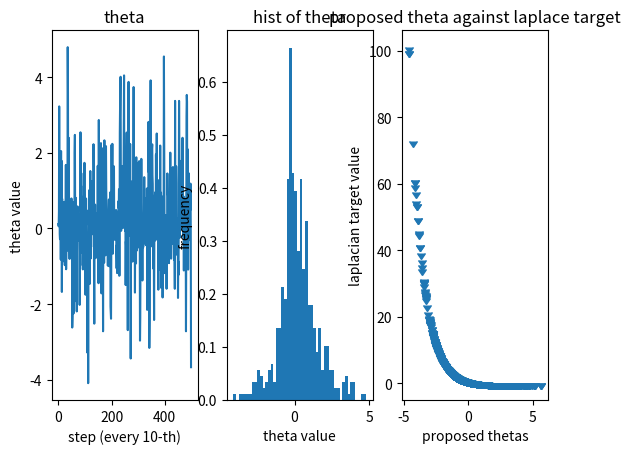

The matplotlib source for this figure:
#!/usr/bin/env python3
# -*- coding: utf-8 -*-
"""
Extended on example of an inplementation of the Metropolis-Haistings Algorithm as presented
in chapter 6.3.1 in Computational Statistics by Antti Honkela. 

Used - target distribution pi(theta) = - abs(theta) [note the missing exponent]
     - proposal density q(theta) =  theta + normal()
     
     -->  Testing Laplace target with normal proposal centred around the previous value

Created on Wed Feb 22 15:41:56 2023

@author: gordonkoehn

"""

import numpy as np
import numpy.random as npr
import matplotlib.pyplot as plt
 
# Metropolis sampling (symmetric proposal) for given log-target distribution
def mhsample0(theta0, n, logtarget, drawproposal):
    theta = theta0
    thetas = np.zeros(n)
    for i in range(n):
        theta_prop = drawproposal(theta)
        if np.log(npr.rand()) < logtarget(theta_prop) - logtarget(theta):
            theta = theta_prop
        thetas[i] = theta
    return thetas
 
# Testing Laplace target with normal proposal centred around the previous value
npr.seed(42)
theta = mhsample0(0.0, 10000, lambda theta: -np.abs(theta),
                  lambda theta: theta+npr.normal())
 
# Discard the first half of samples as warm-up
theta = theta[len(theta)//2:]
fig, ax = plt.subplots(1, 3)


#NB: [::10] takes every 10-th element
ax[0].plot(theta[::10])
ax[0].set_title("theta")
ax[0].set_xlabel("step (every 10-th)")
ax[0].set_ylabel("theta value")

h = ax[1].hist(theta[::10], 50, density=True)
ax[1].set_title("hist of theta")
ax[1].set_xlabel("theta value")
ax[1].set_ylabel("frequency")

ax[2].plot(theta, np.exp(-theta), ",", marker=11)
ax[2].set_title("proposed theta against laplace target")
ax[2].set_ylabel("laplacian target value")
ax[2].set_xlabel("proposed thetas")
plt.show()

print("The final theta is :" + str(theta[-1]))